Run: headless pygame with SDL's dummy video driver; simulated clock (each Clock.tick advances the game by its frame time, no real sleeping); random seed 0; keys injected as events and as key.get_pressed() state; no mouse input.
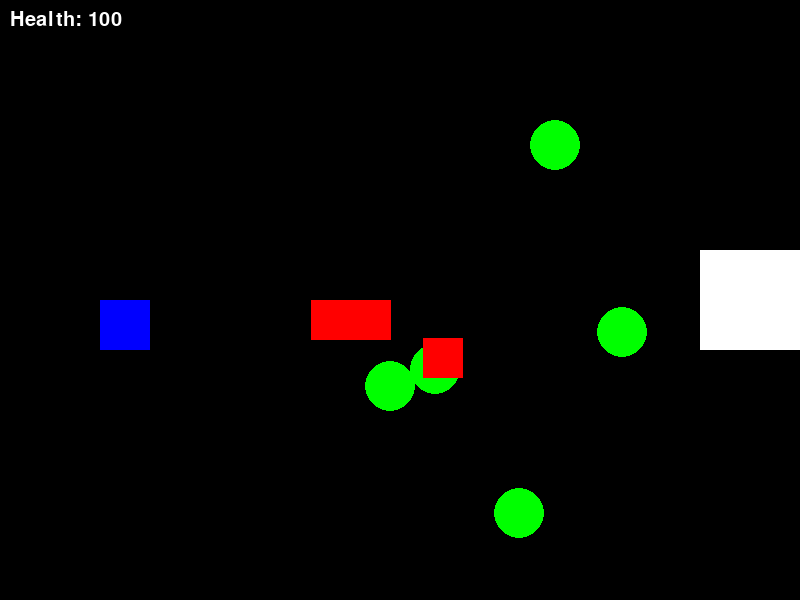
Frame 1 of 2 · flips 1–60 · no input
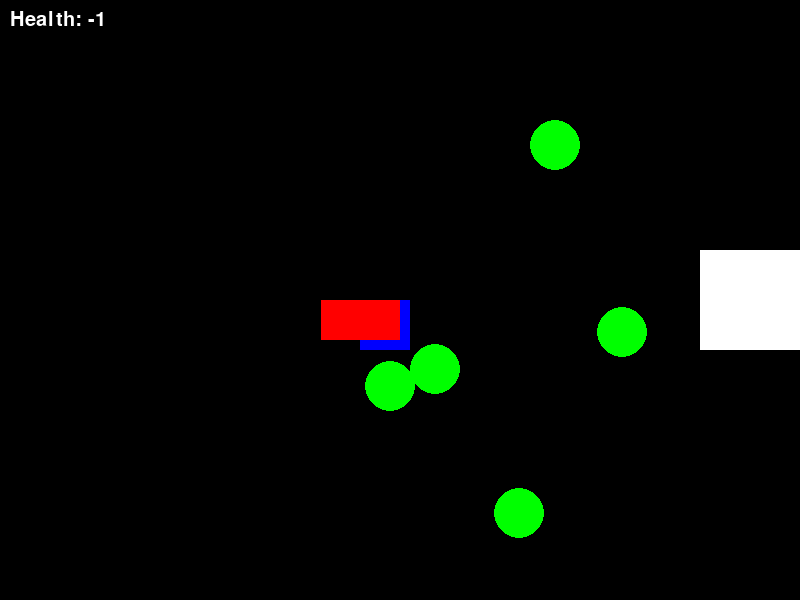
Frame 2 of 2 · flips 61–180 · tapped SPACE, RETURN · held RIGHT (→), D (game ended)

The pygame program that drew these frames:

import pygame
import random

# Initialize Pygame
pygame.init()

# Screen dimensions
SCREEN_WIDTH, SCREEN_HEIGHT = 800, 600
screen = pygame.display.set_mode((SCREEN_WIDTH, SCREEN_HEIGHT))
pygame.display.set_caption("Battle of Bastards")

# Colors
WHITE = (255, 255, 255)
BLACK = (0, 0, 0)
RED = (255, 0, 0)
BLUE = (0, 0, 255)
GREEN = (0, 255, 0)

# FPS
clock = pygame.time.Clock()
FPS = 60

# Obstacles
obstacles = [pygame.Rect(random.randint(100, 700), random.randint(100, 500), 50, 50) for _ in range(5)]

# Player class
class Player(pygame.sprite.Sprite):
    def __init__(self, x, y):
        super().__init__()
        self.image = pygame.Surface((50, 50))  # Representing player as a box
        self.image.fill(BLUE)
        self.rect = self.image.get_rect()
        self.rect.topleft = (x, y)
        self.health = 100
        self.attack_power = 10
        self.speed = 5

    def update(self, keys):
        # Save current position to check for collisions
        old_x, old_y = self.rect.x, self.rect.y

        # Movement
        if keys[pygame.K_w]:  # Move up
            self.rect.y -= self.speed
        if keys[pygame.K_s]:  # Move down
            self.rect.y += self.speed
        if keys[pygame.K_a]:  # Move left
            self.rect.x -= self.speed
        if keys[pygame.K_d]:  # Move right
            self.rect.x += self.speed

        # Collision with obstacles
        for obstacle in obstacles:
            if self.rect.colliderect(obstacle):
                self.rect.x, self.rect.y = old_x, old_y  # Revert to old position on collision

    def attack(self, enemies):
        for enemy in enemies:
            if self.rect.colliderect(enemy.rect):
                enemy.health -= self.attack_power
                print("Attacked enemy! Enemy health:", enemy.health)

# Enemy class
class Enemy(pygame.sprite.Sprite):
    def __init__(self, x, y):
        super().__init__()
        self.image = pygame.Surface((40, 40))  # Representing enemy as a box
        self.image.fill(RED)
        self.rect = self.image.get_rect()
        self.rect.topleft = (x, y)
        self.health = 50
        self.speed = 1  # Reduced speed of enemy

    def update(self, player):
        if player.rect.x > self.rect.x:  # Move toward player
            self.rect.x += self.speed
        elif player.rect.x < self.rect.x:
            self.rect.x -= self.speed

        if player.rect.y > self.rect.y:
            self.rect.y += self.speed
        elif player.rect.y < self.rect.y:
            self.rect.y -= self.speed

# Castle class
class Castle(pygame.sprite.Sprite):
    def __init__(self, x, y):
        super().__init__()
        self.image = pygame.Surface((100, 100))  # Representing castle as a box
        self.image.fill(WHITE)
        self.rect = self.image.get_rect()
        self.rect.topleft = (x, y)

# Game loop
def main():
    running = True

    # Create player and groups
    player = Player(100, 300)
    enemies = pygame.sprite.Group([Enemy(random.randint(300, 700), random.randint(100, 500)) for _ in range(3)])
    castle = Castle(700, 250)

    while running:
        screen.fill(BLACK)
        keys = pygame.key.get_pressed()

        # Event handling
        for event in pygame.event.get():
            if event.type == pygame.QUIT:
                running = False

        # Update player
        player.update(keys)

        # Update enemies
        for enemy in enemies:
            enemy.update(player)
            if enemy.health <= 0:
                enemies.remove(enemy)

        # Check victory condition
        if player.rect.colliderect(castle.rect) and len(enemies) == 0:
            print("You captured the castle! Victory!")
            running = False

        # Check game over condition
        for enemy in enemies:
            if enemy.rect.colliderect(player.rect):
                player.health -= 1
                if player.health <= 0:
                    print("Defeat! Jon Snow has fallen.")
                    running = False

        # Draw obstacles
        for obstacle in obstacles:
            pygame.draw.ellipse(screen, GREEN, obstacle)

        # Draw everything
        screen.blit(player.image, player.rect)
        for enemy in enemies:
            screen.blit(enemy.image, enemy.rect)
        screen.blit(castle.image, castle.rect)

        # Display health
        font = pygame.font.SysFont(None, 30)
        health_text = font.render(f"Health: {player.health}", True, WHITE)
        screen.blit(health_text, (10, 10))

        # Update screen
        pygame.display.flip()
        clock.tick(FPS)

    pygame.quit()

if __name__ == "__main__":
    main()
